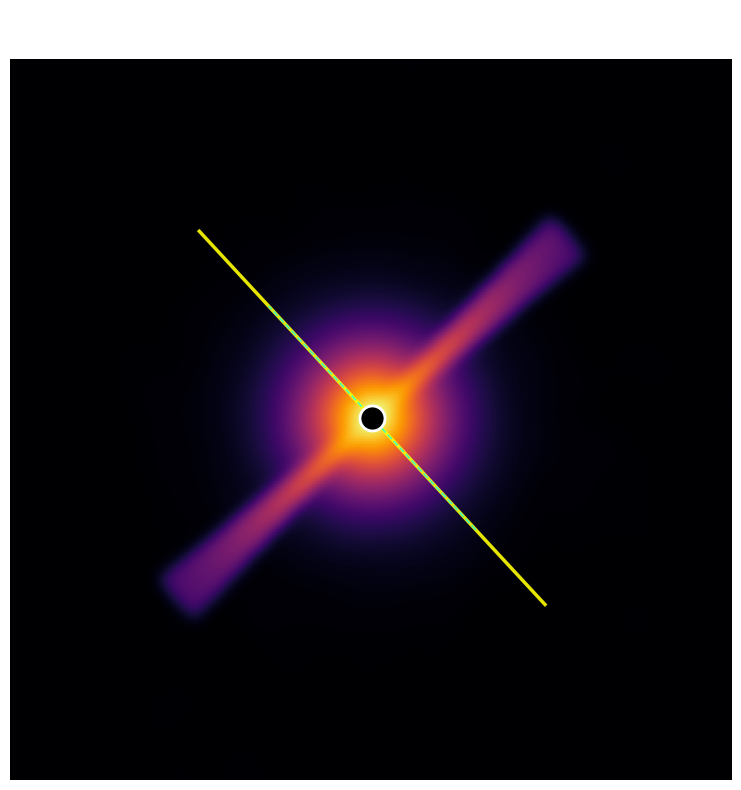

The matplotlib source for this figure:
#!/usr/bin/env python3
"""
Synthetic NGC 1068-like Emission Map
Mimics the continuum-subtracted [O III] residual / ionization cone
"""

import numpy as np
import matplotlib.pyplot as plt
from scipy.ndimage import gaussian_filter
from pathlib import Path

# ========================= CONFIG =========================
GRID = 256
PA_DEG = 132.8          # Cone axis from your fit
OPENING_DEG = 11.5
RADIUS = 95             # Length of each lobe in pixels

BASE_DIR = Path("data/2d/synthetic_ngc1068_emission")
BASE_DIR.mkdir(parents=True, exist_ok=True)

# ====================== GENERATE ======================
def generate_emission_map():
    c = GRID // 2
    y, x = np.mgrid[0:GRID, 0:GRID]
    dy = y - c
    dx = x - c
    dist = np.sqrt(dx**2 + dy**2)
    theta = np.arctan2(dy, dx)

    # Rotate to desired PA
    pa_rad = np.radians(PA_DEG - 90)   # -90 because matplotlib y increases downward
    theta_rot = theta - pa_rad

    # Narrow bicone mask
    half_open = np.radians(OPENING_DEG) / 2
    in_cone = np.abs(np.sin(theta_rot)) < np.sin(half_open)
    in_length = dist < RADIUS

    # Two lobes with different brightness
    lobe1 = in_cone & in_length & (theta_rot > 0)      # one direction
    lobe2 = in_cone & in_length & (theta_rot < 0)      # opposite

    # Base emission
    emission = np.zeros((GRID, GRID), dtype=np.float32)
    emission[lobe1] = 1.0
    emission[lobe2] = 0.85   # slightly dimmer opposite lobe

    # Radial brightness gradient (brighter near center)
    radial = np.exp(-dist / (RADIUS * 0.55))
    emission *= radial

    # Add central bright core
    core = np.exp(-dist / 12)
    emission += core * 2.2

    # Smooth
    emission = gaussian_filter(emission, sigma=2.8)

    # Add some faint extended emission / noise-like structure
    noise = np.random.normal(0, 0.08, (GRID, GRID))
    noise = gaussian_filter(noise, sigma=6)
    emission += noise * 0.25

    # Normalize
    emission = np.clip(emission, 0, None)
    emission /= emission.max()

    return emission


# ====================== PLOT & SAVE ======================
if __name__ == "__main__":
    emission = generate_emission_map()

    plt.figure(figsize=(10, 8))
    
    # Use asinh stretch like real astronomical images
    stretched = np.arcsinh(emission * 8)   # asinh stretch

    plt.imshow(stretched, cmap='inferno', origin='lower')
    
    # Add cone axis line
    c = GRID // 2
    length = RADIUS * 0.95
    dx = length * np.cos(np.radians(PA_DEG))
    dy = length * np.sin(np.radians(PA_DEG))
    
    plt.plot([c - dx, c + dx], [c - dy, c + dy], color='yellow', linewidth=2.5, alpha=0.9)
    plt.plot([c - dx*0.6, c + dx*0.6], [c - dy*0.6, c + dy*0.6], 
             color='cyan', linewidth=1.2, linestyle='--', alpha=0.7)

    # Nucleus marker
    plt.plot(c, c, 'o', color='black', markersize=18, markeredgecolor='white', markeredgewidth=2)

    plt.title("Synthetic Continuum-Subtracted Emission Map\n"
              f"NGC 1068-like | Cone PA = {PA_DEG}° | Opening ≈ {OPENING_DEG}°", 
              color='white', fontsize=14)
    
    plt.axis('off')
    plt.tight_layout()

    plt.savefig(BASE_DIR / "synthetic_emission.png", dpi=400, bbox_inches='tight', facecolor='black')
    np.save(BASE_DIR / "synthetic_emission.npy", emission)

    plt.show()

    print(f"Done! Image saved to: {BASE_DIR / 'synthetic_emission.png'}")
